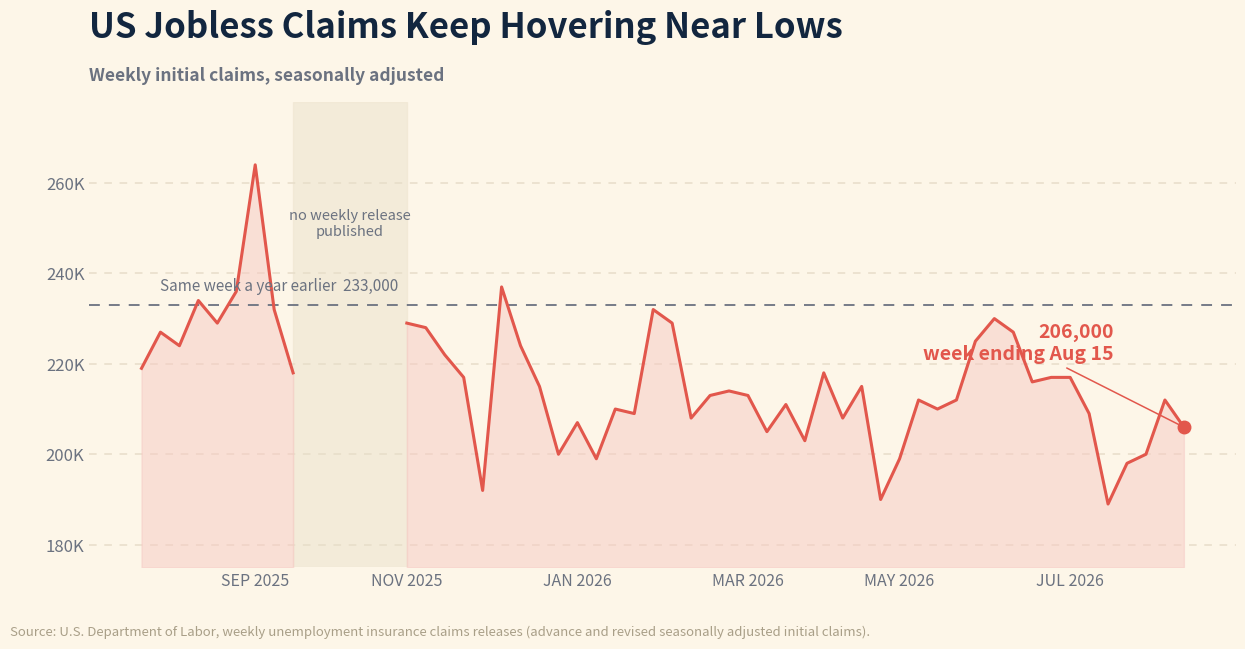

Write the Python code that produced this figure.
#!/usr/bin/env python3
"""
make-jobless-claims-chart.py  [out.png]

REALTY EXPERTS recreation of the "US Jobless Claims Keep Hovering Near Lows"
graphic Harv supplied for the 08/21/26 daily email. OUR OWN branded chart: warm
cream ground, coral line with an area fill, the latest week called out.

Story (Market Briefs, 08/21/26): "Initial claims slipped to around 200,000, down
about 6,000 from the prior week."

⚠️ THE SUPPLIED GRAPHIC'S HEADLINE NUMBER IS WRONG. It prints 202K. The Labor
Department's own release for the week ending August 15 (embargoed to 8:30am ET
Thursday, August 20, 2026) puts advance seasonally adjusted initial claims at
206,000, a decrease of 6,000 from the previous week's REVISED 212,000. MB's
"down about 6,000" is right; its "around 200,000" is loose; the graphic's 202K
matches neither the advance figure nor any recent week. This chart uses 206,000.

DATA PROVENANCE, and why it is not FRED. FRED and ALFRED were both unreachable
from this host on build day (connection failures, not 5xx), so the series was
rebuilt from the PRIMARY source: DOL's weekly UI claims press releases at
oui.doleta.gov/press/YYYY/MMDDYY.pdf. Each release tabulates three weeks of
seasonally adjusted initial claims, so a year of Thursdays was fetched and, for
each week ending date, the value from the LATEST release naming it was kept, so
every point is the most revised figure available. The last three points
reproduce the published table exactly: Aug 15 = 206,000, Aug 8 = 212,000,
Aug 1 = 200,000.

⚠️ FIVE WEEKS ARE GENUINELY MISSING and are NOT interpolated. No release exists
at the press archive for the weeks ending 2025-09-27 through 2025-10-25 (those
Thursdays return 404 while their neighbours return 200). Rather than invent
points, the line BREAKS across that span and the gap is labeled. Never draw a
bar you cannot source.

No authorship label on the chart (per Harv, 06/29): the footer carries only the
data source. matplotlib only; build with python3.13 on Mac.
"""
import sys
import datetime
import matplotlib
matplotlib.use("Agg")
import matplotlib.pyplot as plt

OUT = sys.argv[1] if len(sys.argv) > 1 else "jobless-082126.png"

DATES = [
    "2025-07-26", "2025-08-02", "2025-08-09", "2025-08-16", "2025-08-23", "2025-08-30",
    "2025-09-06", "2025-09-13", "2025-09-20", "2025-11-01", "2025-11-08", "2025-11-15",
    "2025-11-22", "2025-11-29", "2025-12-06", "2025-12-13", "2025-12-20", "2025-12-27",
    "2026-01-03", "2026-01-10", "2026-01-17", "2026-01-24", "2026-01-31", "2026-02-07",
    "2026-02-14", "2026-02-21", "2026-02-28", "2026-03-07", "2026-03-14", "2026-03-21",
    "2026-03-28", "2026-04-04", "2026-04-11", "2026-04-18", "2026-04-25", "2026-05-02",
    "2026-05-09", "2026-05-16", "2026-05-23", "2026-05-30", "2026-06-06", "2026-06-13",
    "2026-06-20", "2026-06-27", "2026-07-04", "2026-07-11", "2026-07-18", "2026-07-25",
    "2026-08-01", "2026-08-08", "2026-08-15",
]
CLAIMS = [
    219000, 227000, 224000, 234000, 229000, 236000, 264000, 232000,
    218000, 229000, 228000, 222000, 217000, 192000, 237000, 224000,
    215000, 200000, 207000, 199000, 210000, 209000, 232000, 229000,
    208000, 213000, 214000, 213000, 205000, 211000, 203000, 218000,
    208000, 215000, 190000, 199000, 212000, 210000, 212000, 225000,
    230000, 227000, 216000, 217000, 217000, 209000, 189000, 198000,
    200000, 212000, 206000,
]

LAST = CLAIMS[-1]
PRIOR_YEAR = 233000     # comparable week a year earlier, per the same release

assert DATES[-1] == "2026-08-15", "series must end at the latest published week"
assert LAST == 206000, "endpoint must be the DOL advance SA figure, not the graphic's 202K"

INK    = "#12263f"
CORAL  = "#e2574c"
MUTED  = "#6b7280"
GROUND = "#fdf6e8"
GRID   = "#e7ddc9"
FILL   = "#f6c9c4"

d = [datetime.date.fromisoformat(x) for x in DATES]

# split into contiguous runs so the unpublished weeks leave a real gap
runs, cur = [], [0]
for i in range(1, len(d)):
    if (d[i] - d[i - 1]).days > 7:
        runs.append(cur); cur = [i]
    else:
        cur.append(i)
runs.append(cur)

fig, ax = plt.subplots(figsize=(12.6, 6.8))
fig.patch.set_facecolor(GROUND)
ax.set_facecolor(GROUND)

floor = 175000
for r in runs:
    xs = [d[i] for i in r]; ys = [CLAIMS[i] for i in r]
    ax.fill_between(xs, floor, ys, color=FILL, alpha=0.5, zorder=2)
    ax.plot(xs, ys, color=CORAL, linewidth=2.2, zorder=3)

# label the hole rather than papering over it
gap_a, gap_b = d[runs[0][-1]], d[runs[1][0]]
mid = gap_a + (gap_b - gap_a) / 2
ax.axvspan(gap_a, gap_b, color="#efe6d2", alpha=0.65, zorder=1)
ax.text(mid, 251000, "no weekly release\npublished", ha="center", va="center",
        fontsize=10.5, fontstyle="italic", color=MUTED, zorder=4)

ax.plot([d[-1]], [LAST], "o", color=CORAL, markersize=9, zorder=5)
ax.annotate("206,000\nweek ending Aug 15",
            xy=(d[-1], LAST),
            xytext=(d[-1] - datetime.timedelta(days=26), 224500),
            ha="right", va="center", fontsize=14, fontweight="bold", color=CORAL,
            zorder=5, arrowprops=dict(arrowstyle="-", color=CORAL, linewidth=1.1))

ax.axhline(PRIOR_YEAR, color=MUTED, linewidth=1.3, linestyle=(0, (6, 5)), zorder=2)
ax.text(d[1], PRIOR_YEAR + 2200, "Same week a year earlier  233,000",
        ha="left", va="bottom", fontsize=11, fontstyle="italic", color=MUTED, zorder=4)

ax.set_ylim(floor, 278000)
ax.set_yticks([180000, 200000, 220000, 240000, 260000])
ax.set_yticklabels(["180K", "200K", "220K", "240K", "260K"], fontsize=12, color=MUTED)

ticks = [x for x in d if x.day <= 7 and x.month in (9, 11, 1, 3, 5, 7)]
ax.set_xticks(ticks)
ax.set_xticklabels([t.strftime("%b %Y").upper() for t in ticks], fontsize=11.5, color=MUTED)

ax.grid(axis="y", color=GRID, linewidth=1.1, linestyle=(0, (5, 5)), zorder=1)
ax.tick_params(length=0)
for sp in ("top", "right", "left", "bottom"):
    ax.spines[sp].set_visible(False)

ax.set_title("US Jobless Claims Keep Hovering Near Lows", fontsize=25,
             fontweight="bold", color=INK, loc="left", pad=46)
ax.text(0.0, 1.045, "Weekly initial claims, seasonally adjusted",
        transform=ax.transAxes, fontsize=12.5, fontweight="bold", color=MUTED,
        ha="left")

fig.text(0.012, 0.014, "Source: U.S. Department of Labor, weekly unemployment "
         "insurance claims releases (advance and revised seasonally adjusted "
         "initial claims).", fontsize=9.5, color="#a99f88", ha="left")

fig.subplots_adjust(left=0.075, right=0.985, top=0.80, bottom=0.115)
fig.savefig(OUT, dpi=150, facecolor=GROUND)
plt.close(fig)
print("wrote", OUT, "| weeks:", len(CLAIMS), "| runs:", len(runs))
print("  span", DATES[0], "->", DATES[-1])
print("  last three:", list(zip(DATES[-3:], CLAIMS[-3:])))
print("  min", min(CLAIMS), "max", max(CLAIMS), "| gap weeks not drawn:",
      (d[runs[1][0]] - d[runs[0][-1]]).days // 7 - 1)
